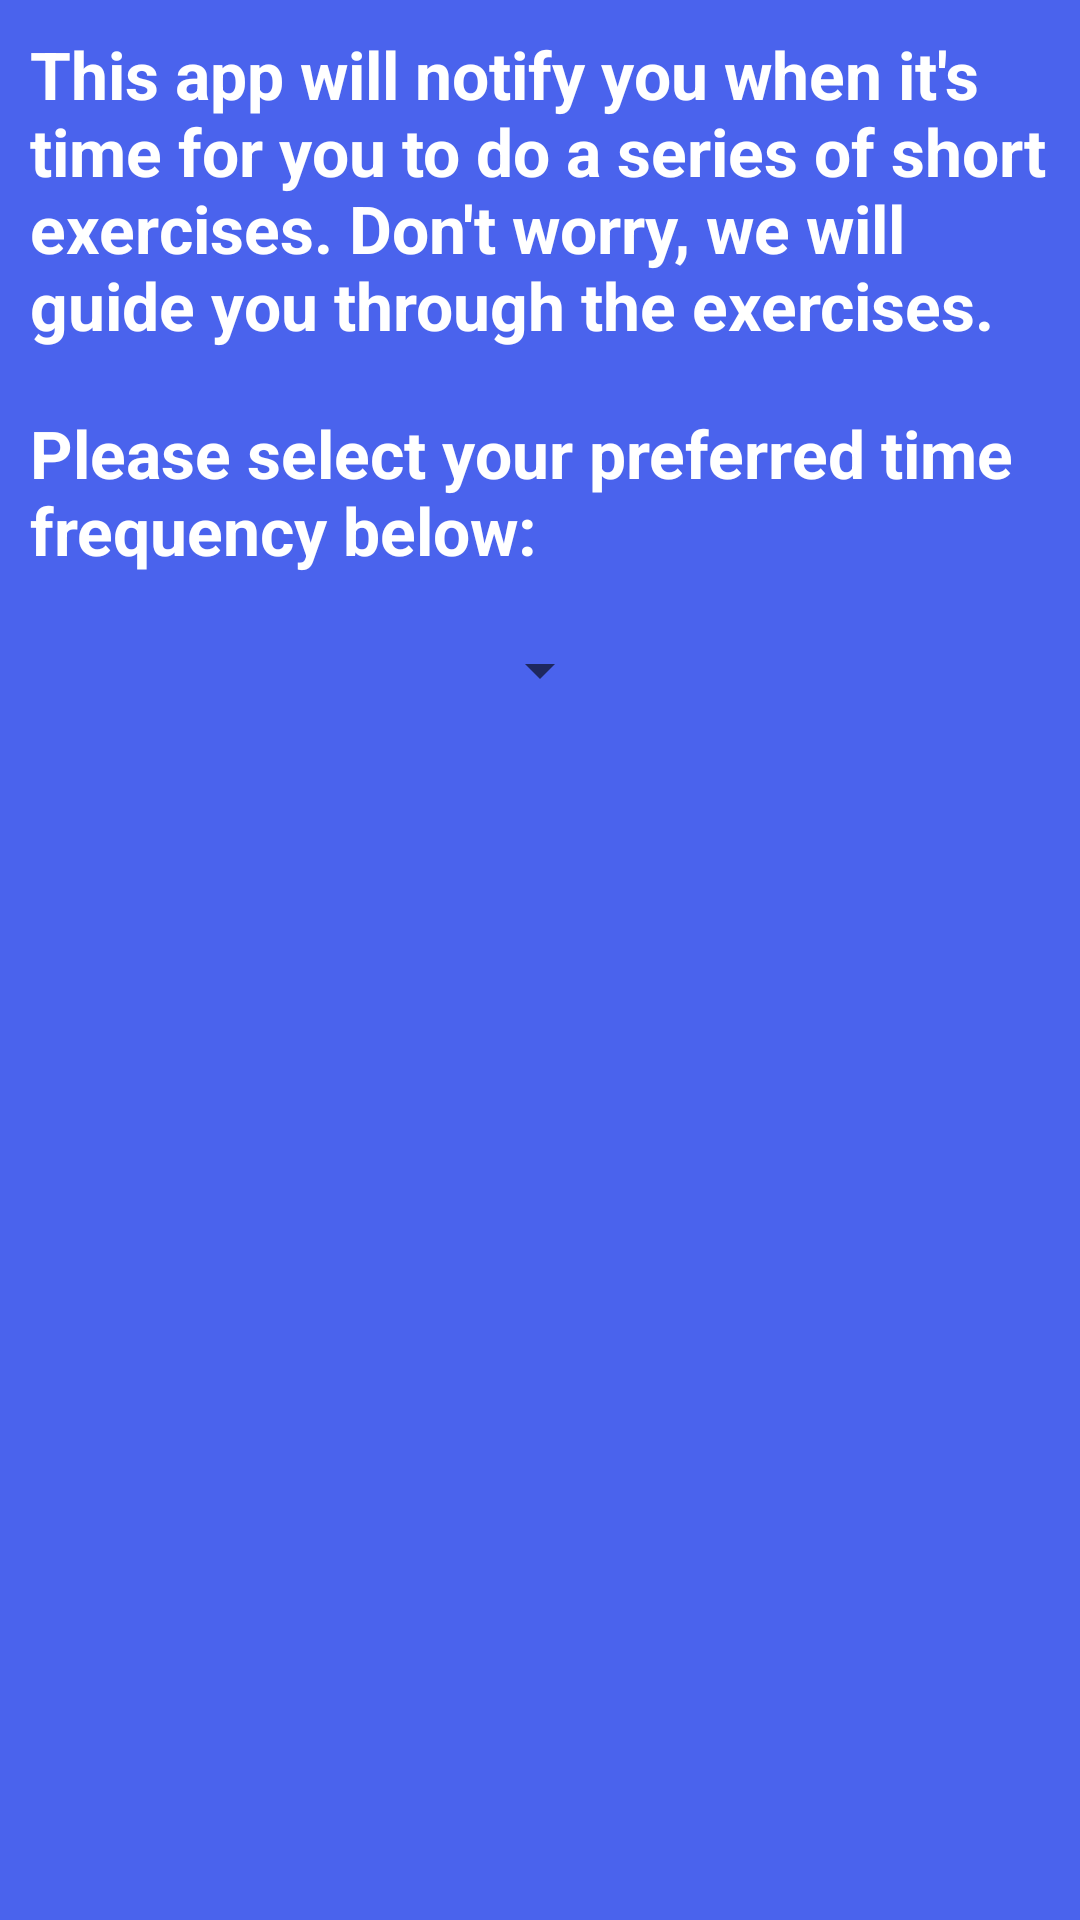

The Android layout XML behind this screen, and the referenced resources:
<!-- AndroidManifest.xml: application theme AppTheme -->
<!-- res/layout/fragment_change_time_settings.xml -->
<FrameLayout xmlns:android="http://schemas.android.com/apk/res/android"
    xmlns:tools="http://schemas.android.com/tools"
    android:layout_width="match_parent"
    android:layout_height="match_parent"
    android:background="@color/backgroundColor"
    tools:context="com.geogehigbie.developerhealthplusversion2.fragments.post_exercise_fragments.ChangeTimeSettingsFragment">

    <LinearLayout
        android:layout_width="match_parent"
        android:layout_height="match_parent"
        android:orientation="vertical">

        <TextView
            android:id="@+id/time_description2"
            android:layout_width="match_parent"
            android:layout_height="wrap_content"
            android:layout_margin="@dimen/text_margin"
            android:text="@string/time_description"
            android:textAppearance="?android:textAppearanceLarge"
            android:textColor="@color/textColor"
            android:textStyle="bold" />

        <TextView
            android:layout_width="match_parent"
            android:layout_height="wrap_content"
            android:layout_margin="@dimen/text_margin"
            android:text="@string/time_selector"
            android:textAppearance="?android:textAppearanceLarge"
            android:textColor="@color/textColor"
            android:textStyle="bold" />

        <Spinner
            android:id="@+id/spinner_time2"
            android:layout_width="wrap_content"
            android:layout_height="wrap_content"
            android:layout_gravity="center_horizontal"
            android:layout_margin="@dimen/title_margin" />

        <Button
            android:id="@+id/time_selected_button2"
            android:layout_width="wrap_content"
            android:layout_height="wrap_content"
            android:layout_gravity="center_horizontal"
            android:layout_margin="@dimen/title_margin"
            android:background="@drawable/button_rounded"
            android:onClick="onClickTimeSelectionSet"
            android:padding="@dimen/title_margin"
            android:text="@string/set_time"
            android:textAppearance="?android:textAppearanceLarge"
            android:textColor="@color/textColor"
            android:textStyle="bold"
            android:visibility="invisible"/>

    </LinearLayout>

</FrameLayout>
<!-- resources referenced by this layout -->
<resources>
  <color name="backgroundColor">#4a63ed</color>
  <color name="textColor">#ffffff</color>
  <dimen name="text_margin">10dp</dimen>
  <dimen name="title_margin">10dp</dimen>
  <!-- drawable button_rounded (drawable) -->
  <?xml version="1.0" encoding="utf-8"?>
  <selector xmlns:android="http://schemas.android.com/apk/res/android">
  <item>
      <shape android:shape="rectangle">
          <solid android:color="@color/colorPrimaryDark"/>
          <stroke android:color="#020202" android:width="2dp" />
          
          <corners android:radius="10dp" />
      </shape>
  </item>
  </selector>
  <string name="set_time">Set Time</string>
  <string name="time_description">This app will notify you when it\'s time for you to do a series of short exercises. Don\'t worry, we will guide you through the exercises.</string>
  <string name="time_selector">Please select your preferred time frequency below:</string>
  <style name="AppTheme" parent="Theme.AppCompat.Light.DarkActionBar">
          
          <item name="colorPrimary">@color/colorPrimary</item>
          <item name="colorPrimaryDark">@color/colorPrimaryDark</item>
          <item name="colorAccent">@color/colorAccent</item>
      </style>
  <color name="colorPrimaryDark">#303F9F</color>
  <color name="colorPrimary">#4a63ed</color>
  <color name="colorAccent">#FF4081</color>
</resources>
